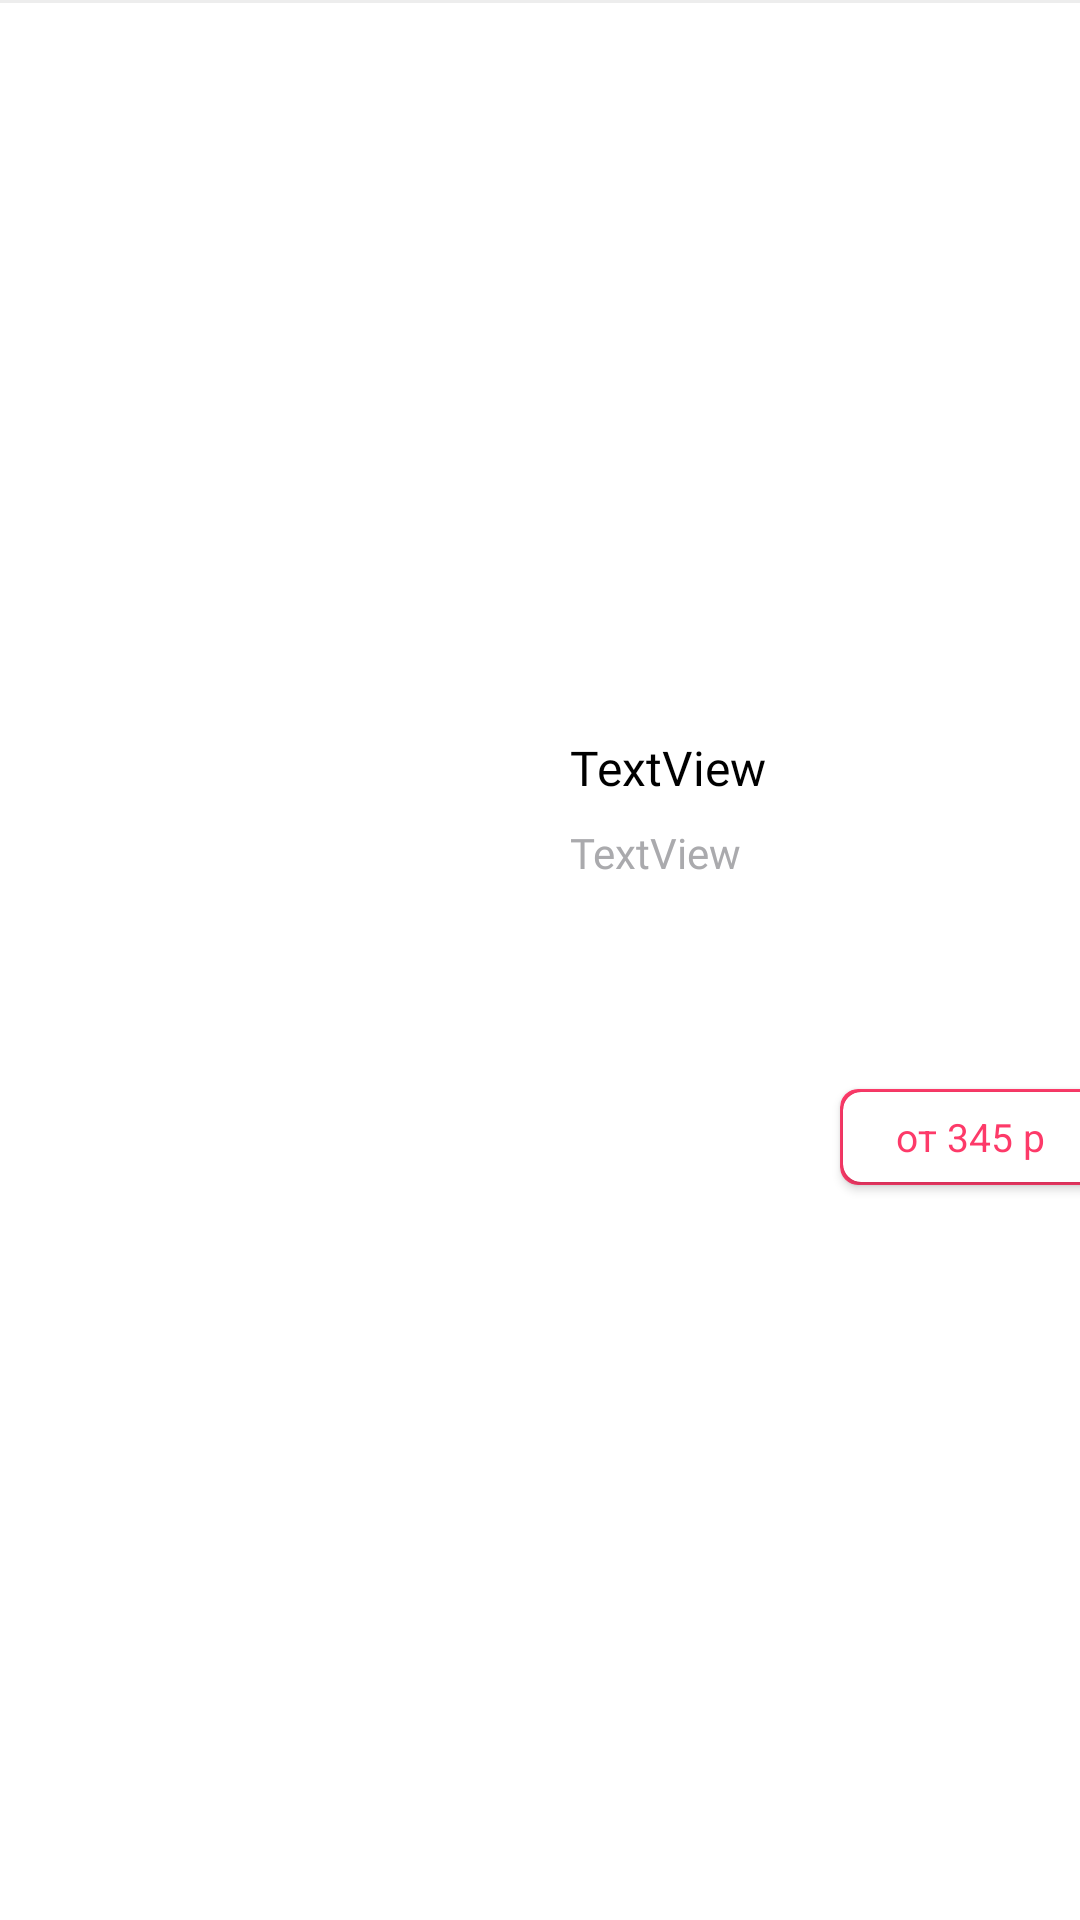

Android layout source for this screen:
<!-- AndroidManifest.xml: application theme Theme.Foodtestwork -->
<!-- res/layout/meal_recycler_layout.xml -->
<?xml version="1.0" encoding="utf-8"?>
<androidx.constraintlayout.widget.ConstraintLayout xmlns:android="http://schemas.android.com/apk/res/android"
    xmlns:app="http://schemas.android.com/apk/res-auto"
    xmlns:tools="http://schemas.android.com/tools"
    android:layout_width="match_parent"
    android:layout_height="wrap_content">

    <View
        android:layout_width="match_parent"
        android:layout_height="1dp"
        android:background="#278B8B8B"
        app:layout_constraintEnd_toEndOf="parent"
        app:layout_constraintStart_toStartOf="parent"
        app:layout_constraintTop_toTopOf="parent" />

    <ImageView
        android:id="@+id/mealImage"
        android:layout_width="150dp"
        android:layout_height="150dp"
        android:layout_marginStart="10dp"
        android:layout_marginTop="10dp"
        android:layout_marginBottom="10dp"
        android:src="@drawable/camera"
        app:layout_constraintBottom_toBottomOf="parent"
        app:layout_constraintStart_toStartOf="parent"
        app:layout_constraintTop_toTopOf="parent" />

    <TextView
        android:id="@+id/mealTitle"
        android:layout_width="0dp"
        android:layout_height="wrap_content"
        android:layout_marginStart="30dp"
        android:layout_marginEnd="15dp"
        android:ellipsize="end"
        android:fontFamily="@font/roboto"
        android:maxLines="2"
        android:text="TextView"
        android:textColor="#000000"
        android:textSize="16sp"
        app:layout_constraintEnd_toEndOf="parent"
        app:layout_constraintStart_toEndOf="@+id/mealImage"
        app:layout_constraintTop_toTopOf="@+id/mealImage" />

    <TextView
        android:id="@+id/description"
        android:layout_width="0dp"
        android:layout_height="wrap_content"
        android:layout_marginTop="8dp"
        android:ellipsize="end"
        android:fontFamily="@font/roboto"
        android:maxLines="5"
        android:text="TextView"
        android:textColor="#AAAAAD"
        app:layout_constraintEnd_toEndOf="@+id/mealTitle"
        app:layout_constraintStart_toStartOf="@+id/mealTitle"
        app:layout_constraintTop_toBottomOf="@+id/mealTitle" />

    <androidx.cardview.widget.CardView
        android:layout_width="87dp"
        android:layout_height="32dp"
        android:layout_marginStart="120dp"
        app:cardBackgroundColor="#FD3A69"
        app:cardCornerRadius="6dp"
        app:layout_constraintBottom_toBottomOf="@+id/mealImage"
        app:layout_constraintStart_toEndOf="@+id/mealImage">

        <androidx.cardview.widget.CardView
            android:layout_width="match_parent"
            android:layout_height="match_parent"
            android:layout_margin="1dp"
            app:cardCornerRadius="6dp">

            <TextView
                android:id="@+id/price"
                android:layout_width="wrap_content"
                android:layout_height="wrap_content"
                android:layout_gravity="center"
                android:text="от 345 р"
                android:textColor="#FD3A69"
                android:textSize="13sp" />
        </androidx.cardview.widget.CardView>
    </androidx.cardview.widget.CardView>
</androidx.constraintlayout.widget.ConstraintLayout>
<!-- resources referenced by this layout -->
<resources>
  <style name="Theme.Foodtestwork" parent="Theme.MaterialComponents.DayNight.DarkActionBar">
          
          <item name="colorPrimary">@color/purple_500</item>
          <item name="colorPrimaryVariant">@color/purple_700</item>
          <item name="colorOnPrimary">@color/white</item>
          
          <item name="colorSecondary">@color/teal_200</item>
          <item name="colorSecondaryVariant">@color/teal_700</item>
          <item name="colorOnSecondary">@color/black</item>
          
          <item name="android:statusBarColor">?attr/colorPrimaryVariant</item>
          
      </style>
  <color name="purple_500">#FF6200EE</color>
  <color name="purple_700">#FF3700B3</color>
  <color name="white">#FFFFFFFF</color>
  <color name="teal_200">#FF03DAC5</color>
  <color name="teal_700">#FF018786</color>
  <color name="black">#FF000000</color>
</resources>
